Photos from the image-classification dataset "dataset_proc" in the GitHub repository Ivancitop/proyecto_cnn. Its 3 classes are: defectuosa, normal, rayadura.

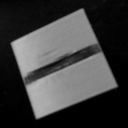
Label: defectuosa

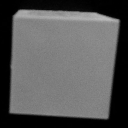
Label: normal

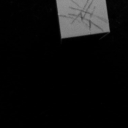
Label: rayadura

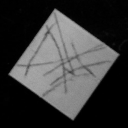
Label: rayadura

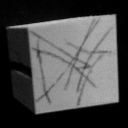
Label: rayadura

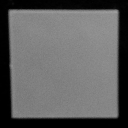
Label: normal
